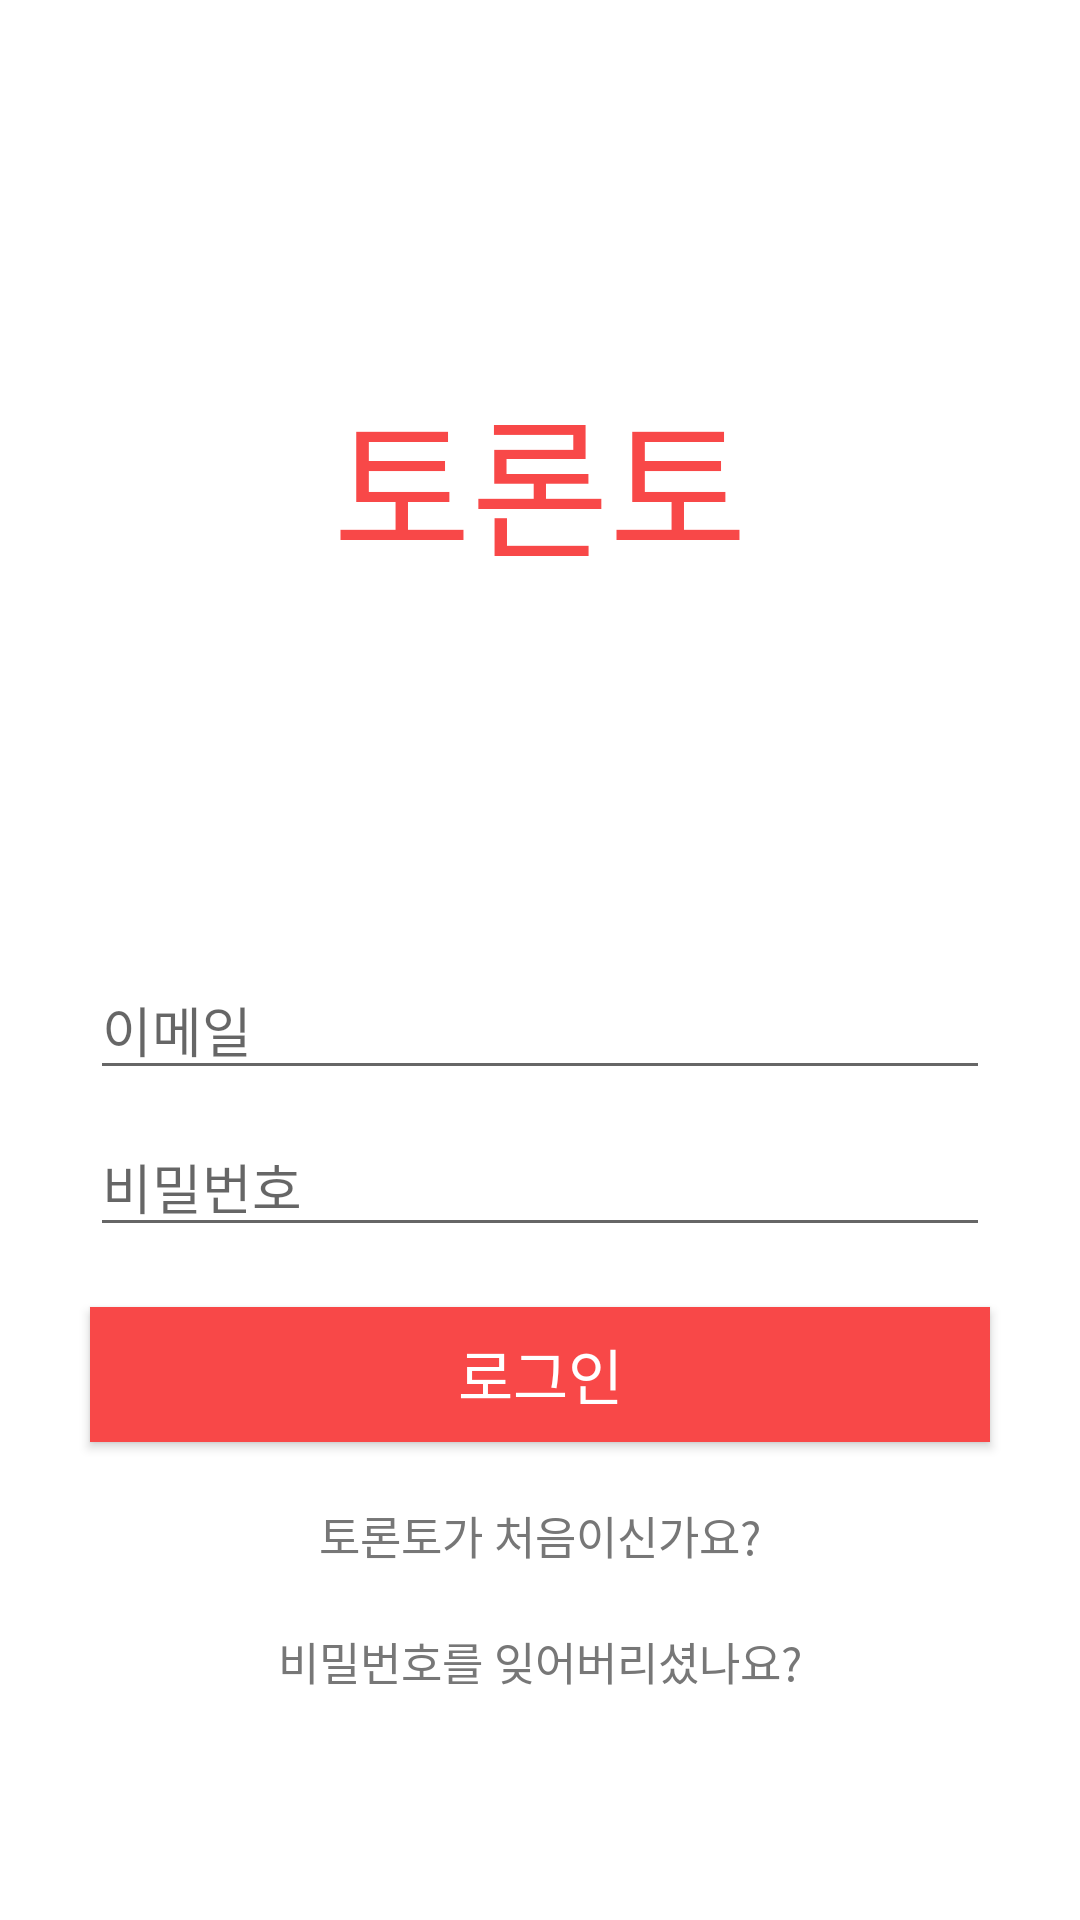

This screen was rendered from an Android layout file. Write that file and the resources it references.
<!-- AndroidManifest.xml: application theme AppTheme -->
<!-- res/layout/activity_login.xml -->
<?xml version="1.0" encoding="utf-8"?>
<LinearLayout xmlns:android="http://schemas.android.com/apk/res/android"
    xmlns:app="http://schemas.android.com/apk/res-auto"
    xmlns:tools="http://schemas.android.com/tools"
    android:layout_width="match_parent"
    android:layout_height="match_parent"
    tools:context=".LoginActivity"
    android:orientation="vertical"
    android:weightSum="10"
    android:background="#FFFFFF">

    <TextView
        android:layout_width="match_parent"
        android:layout_height="0dp"
        android:layout_weight="5"
        android:text="토론토"
        android:textSize="50dp"
        android:textColor="#f84848"
        android:fontFamily="@font/ns_b"
        android:gravity="center">

    </TextView>

    <LinearLayout
        android:layout_width="match_parent"
        android:layout_height="0dp"
        android:orientation="vertical"
        android:layout_weight="5">

    <EditText
        android:id="@+id/id_login"
        android:layout_width="300dp"
        android:layout_height="wrap_content"
        android:layout_gravity="center"
        android:hint="이메일"
        android:singleLine="true"
        android:inputType="textEmailAddress"
        android:fontFamily="@font/ns_r">

    </EditText>

    <EditText
        android:id="@+id/pw_login"
        android:layout_width="300dp"
        android:layout_height="wrap_content"
        android:layout_gravity="center"
        android:hint="비밀번호"
        android:fontFamily="@font/ns_r"
        android:layout_marginTop="9dp"
        android:singleLine="true"
        android:password="true"
        >

    </EditText>

    <Button
        android:id="@+id/btn_login"
        android:layout_width="300dp"
        android:layout_height="45dp"
        android:layout_gravity="center"
        android:layout_marginTop="20dp"
        android:text="로그인"
        android:textSize="20dp"
        android:fontFamily="@font/ns_b"
        android:textColor="#FFFFFF"
        android:background="@drawable/btn_background_blue">

    </Button>

        <TextView
            android:id="@+id/btn_signup"
            android:layout_width="match_parent"
            android:layout_height="wrap_content"
            android:layout_marginTop="20dp"
            android:text="토론토가 처음이신가요?"
            android:textSize="15dp"
            android:textColor="#777777"
            android:gravity="center"
            android:fontFamily="@font/ns_r"/>

        <TextView
            android:id="@+id/btn_find"
            android:layout_width="match_parent"
            android:layout_height="wrap_content"
            android:layout_marginTop="20dp"
            android:text="비밀번호를 잊어버리셨나요?"
            android:textSize="15dp"
            android:textColor="#777777"
            android:gravity="center"
            android:fontFamily="@font/ns_r"/>

        <TextView
            android:layout_margin="15dp"
            android:layout_gravity="center_horizontal"
            android:textColor="@color/colorAccent"
            android:id="@+id/textviewMessage"
            android:layout_width="wrap_content"
            android:layout_height="wrap_content" />


    </LinearLayout>

</LinearLayout>
<!-- resources referenced by this layout -->
<resources>
  <color name="colorAccent">#f84848</color>
  <!-- drawable btn_background_blue (drawable) -->
  <?xml version="1.0" encoding="utf-8"?>
  <selector
      xmlns:android="http://schemas.android.com/apk/res/android">
      <item
          android:state_pressed="true">
          <shape>
              <solid
                  android:color="@android:color/darker_gray">
  
              </solid>
          </shape>
      </item>
      <item
          android:state_enabled="true">
          <shape>
              <solid
                  android:color="#f84848">
  
              </solid>
          </shape>
      </item>
  
  
  </selector>
  <style name="AppTheme" parent="Theme.AppCompat.Light.NoActionBar">
          <item name="windowNoTitle">true</item>
          
          <item name="colorPrimary">#FFFFFF</item>
          <item name="colorPrimaryDark">#c7c7c7</item>
          <item name="colorAccent">@color/colorAccent</item>
  
      </style>
</resources>
